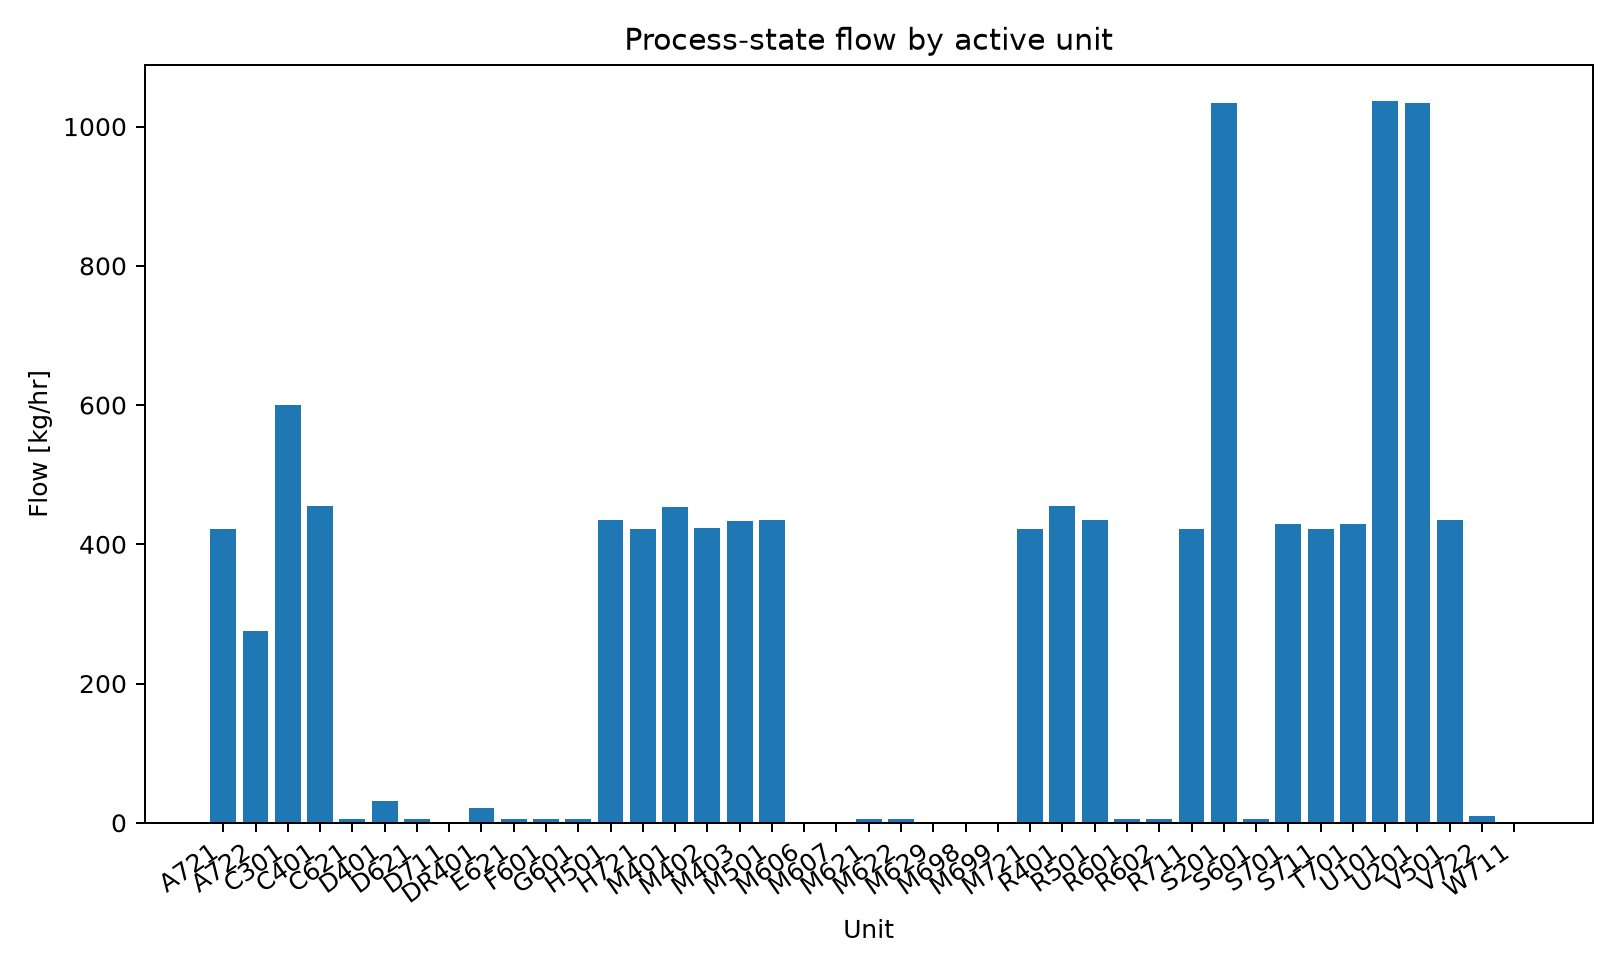

Source data for this figure (header and first rows):
series_id, label, x, y
flow, Flow, A721, 422.6
flow, Flow, A722, 275.3
flow, Flow, C301, 599.4
flow, Flow, C401, 455.5
flow, Flow, C621, 6.005
flow, Flow, D401, 31.4
flow, Flow, D621, 6.005
flow, Flow, D711, 0.1277
flow, Flow, DR401, 21.39
flow, Flow, E621, 6.005
flow, Flow, F601, 6.005
flow, Flow, G601, 6.115
flow, Flow, H501, 435.6
flow, Flow, H721, 422.6
flow, Flow, M401, 453.3
flow, Flow, M402, 424.1
flow, Flow, M403, 434.1
flow, Flow, M501, 435.5
flow, Flow, M606, 0.1001
flow, Flow, M607, 0.01389
flow, Flow, M621, 5.938
flow, Flow, M622, 5.613
flow, Flow, M629, 0.3254
flow, Flow, M698, 1.076
flow, Flow, M699, 0.01389
flow, Flow, M721, 422.2
flow, Flow, R401, 455.5
flow, Flow, R501, 435.6
flow, Flow, R601, 6.015
flow, Flow, R602, 6.014
flow, Flow, R711, 422.3
flow, Flow, S201, 1033
flow, Flow, S601, 6.115
flow, Flow, S701, 429.3
flow, Flow, S711, 422.3
flow, Flow, T701, 429.3
flow, Flow, U101, 1037
flow, Flow, U201, 1033
flow, Flow, V501, 435.6
flow, Flow, V722, 10.36
flow, Flow, W711, 0.1277
